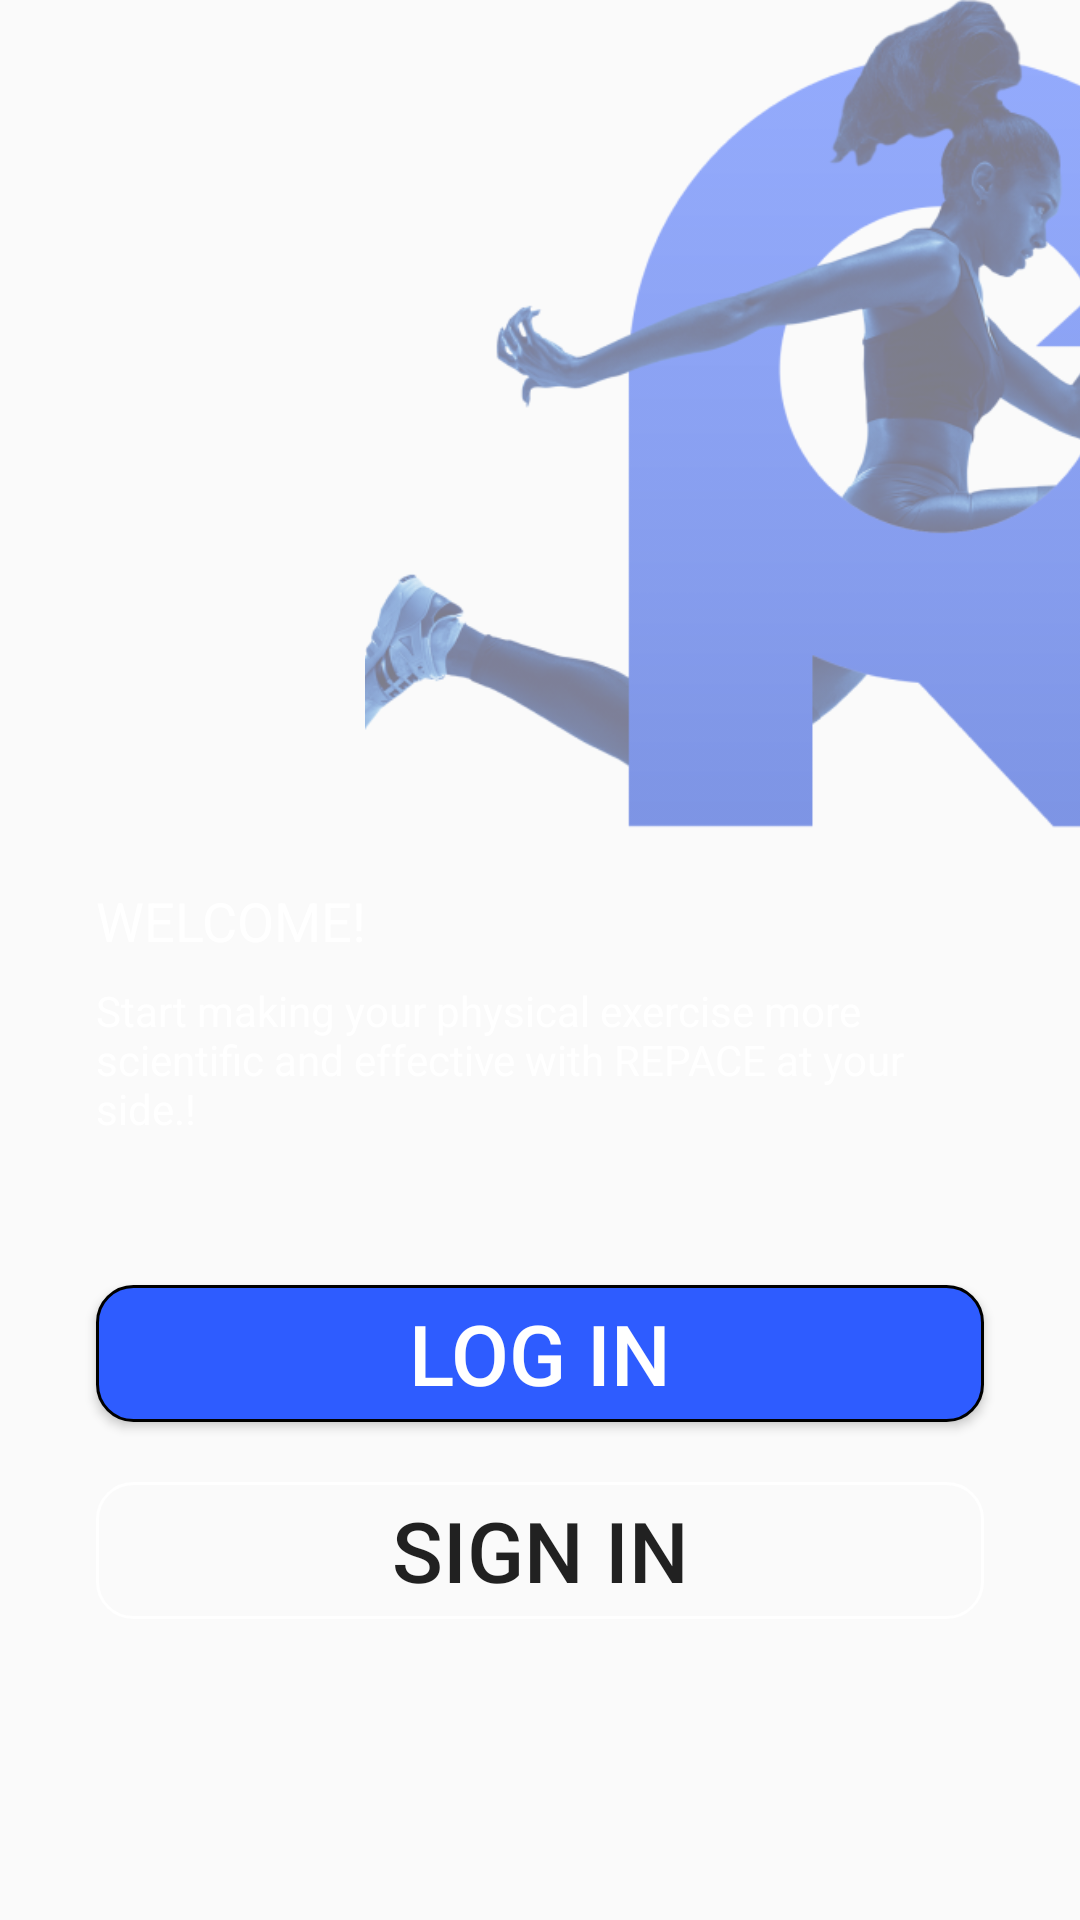

This screen was rendered from an Android layout file. Write that file and the resources it references.
<!-- AndroidManifest.xml: application theme AppTheme -->
<!-- res/layout/activity_main.xml -->
<?xml version="1.0" encoding="utf-8"?>
<androidx.constraintlayout.widget.ConstraintLayout xmlns:android="http://schemas.android.com/apk/res/android"
    xmlns:app="http://schemas.android.com/apk/res-auto"
    xmlns:tools="http://schemas.android.com/tools"
    android:layout_width="match_parent"
    android:layout_height="match_parent"
    tools:context=".features.login.MainActivity">
    <LinearLayout
        android:layout_width="match_parent"
        android:layout_height="match_parent"
        android:background="@color/backGround"
        android:orientation="vertical">

        <ImageView
            android:id="@+id/imageView"
            android:layout_width="518dp"
            android:layout_height="0dp"
            android:layout_marginTop="0dp"
            android:layout_weight="1"

            app:srcCompat="@drawable/logo" />

        <TextView
            android:id="@+id/welcome"
            android:layout_width="wrap_content"

            android:layout_below="@+id/imageView"
            android:layout_height="10px"
            android:layout_marginLeft="32dp"
            android:layout_marginTop="0dp"
            android:layout_marginRight="32dp"

            android:layout_weight="0.1"
            android:text="WELCOME!"
            android:textColor="@color/colorTextPrimary"
            android:textSize="18dp" />

        <TextView
            android:id="@+id/textView"
            android:layout_width="match_parent"
            android:layout_height="wrap_content"
            android:layout_below="@+id/welcome"
            android:layout_marginLeft="32dp"
            android:layout_marginRight="32dp"
            android:layout_marginBottom="20dp"
            android:layout_weight="0.1"
            android:text="Start making your physical exercise more scientific and effective with REPACE at your side.!"
            android:textColor="@color/colorTextPrimary"
            android:textSize="14dp" />

        <Button
            android:id="@+id/logIn"
            android:layout_width="match_parent"
            android:layout_height="48px"
            android:layout_below="@+id/textView"

            android:layout_marginLeft="32dp"
            android:layout_marginTop="0dp"
            android:layout_marginRight="32dp"
            android:layout_weight="0.1"
            android:background="@drawable/btn_bg"
            android:text="LOG IN"
            android:textColor="@color/colorTextPrimary"
            android:textSize="28dp" />

        <Button
            android:id="@+id/signIn"
            android:layout_width="match_parent"
            android:layout_height="48px"
            android:layout_below="@+id/logIn"
            android:layout_marginLeft="32dp"
            android:layout_marginTop="20dp"
            android:layout_marginRight="32dp"
            android:layout_marginBottom="100dp"
            android:layout_weight="0.1"
            android:background="@drawable/btn_sing"
            android:text="SIGN IN"
            android:textColor="@color/btnColor"
            android:textSize="28dp" />

    </LinearLayout>


</androidx.constraintlayout.widget.ConstraintLayout>
<!-- resources referenced by this layout -->
<resources>
  <color name="colorTextPrimary">#FFFFFF</color>
  <!-- drawable btn_bg (drawable) -->
  <?xml version="1.0" encoding="utf-8"?>
  <selector xmlns:android="http://schemas.android.com/apk/res/android">
      <item>
          <shape android:shape="rectangle">
              <solid android:color="#2E5CFF"/>
              <stroke
                  android:width="1dp"
                  android:color="@color/btnColor" />
              
              
              <corners android:radius="12dp" />
          </shape>
      </item>
  </selector>
  <!-- drawable btn_sing (drawable) -->
  <?xml version="1.0" encoding="utf-8"?>
  <selector xmlns:android="http://schemas.android.com/apk/res/android">
      <item>
          <shape android:shape="rectangle">
              <solid
                  android:color="@android:color/transparent"/>
              <stroke
                  android:width="1dp"
                  android:color="@color/colorTextPrimary" />
              
              
              <corners android:radius="12dp" />
          </shape>
      </item>
  </selector>
  <!-- drawable logo: png bitmap (drawable, 108852 bytes) -->
  <style name="AppTheme" parent="Theme.AppCompat.Light.NoActionBar">
          <item name="colorPrimary">@color/colorPrimary</item>
          <item name="colorPrimaryDark">@color/colorPrimary</item>
          <item name="colorAccent">@color/colorAccent</item>
          <item name="android:windowActivityTransitions">true</item>
          <item name="android:windowContentTransitions">true</item>
      </style>
  <color name="colorPrimary">#000000</color>
  <color name="colorAccent">#000000</color>
</resources>
